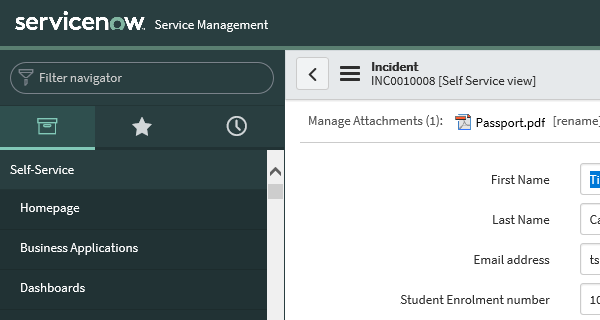
Task: Robotic Enterprise Framework
Workflow: CloseIncident

Step 1: Attach Browser 'iexplore.exe INC[number redacted]' in window 'INC00100* | Incident | ServiceNow'

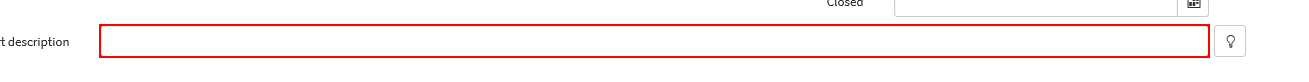
Step 2: Set Text 'INPUT  incident.short_d...' on the text box 'Short description' in window 'INC00100* | Incident | ServiceNow'

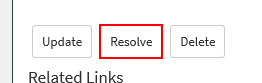
Step 3: click on the button 'resolve_incident_bottom'

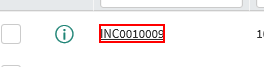
Step 4: click on the link 'Open record: INC00100*' in window 'Incidents [Self Service view] | ServiceNow'

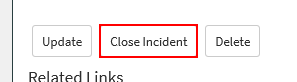
Step 5: click on the button 'close_incident_bottom'

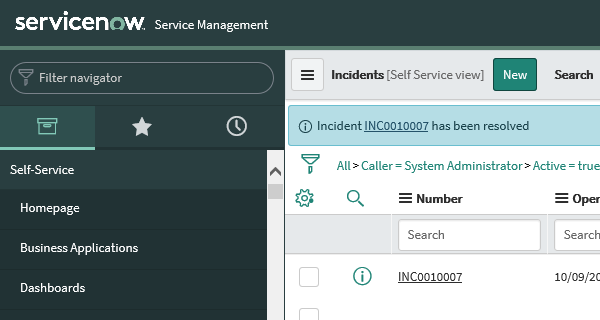
Step 6: Close Window 'iexplore.exe Incidents ...'